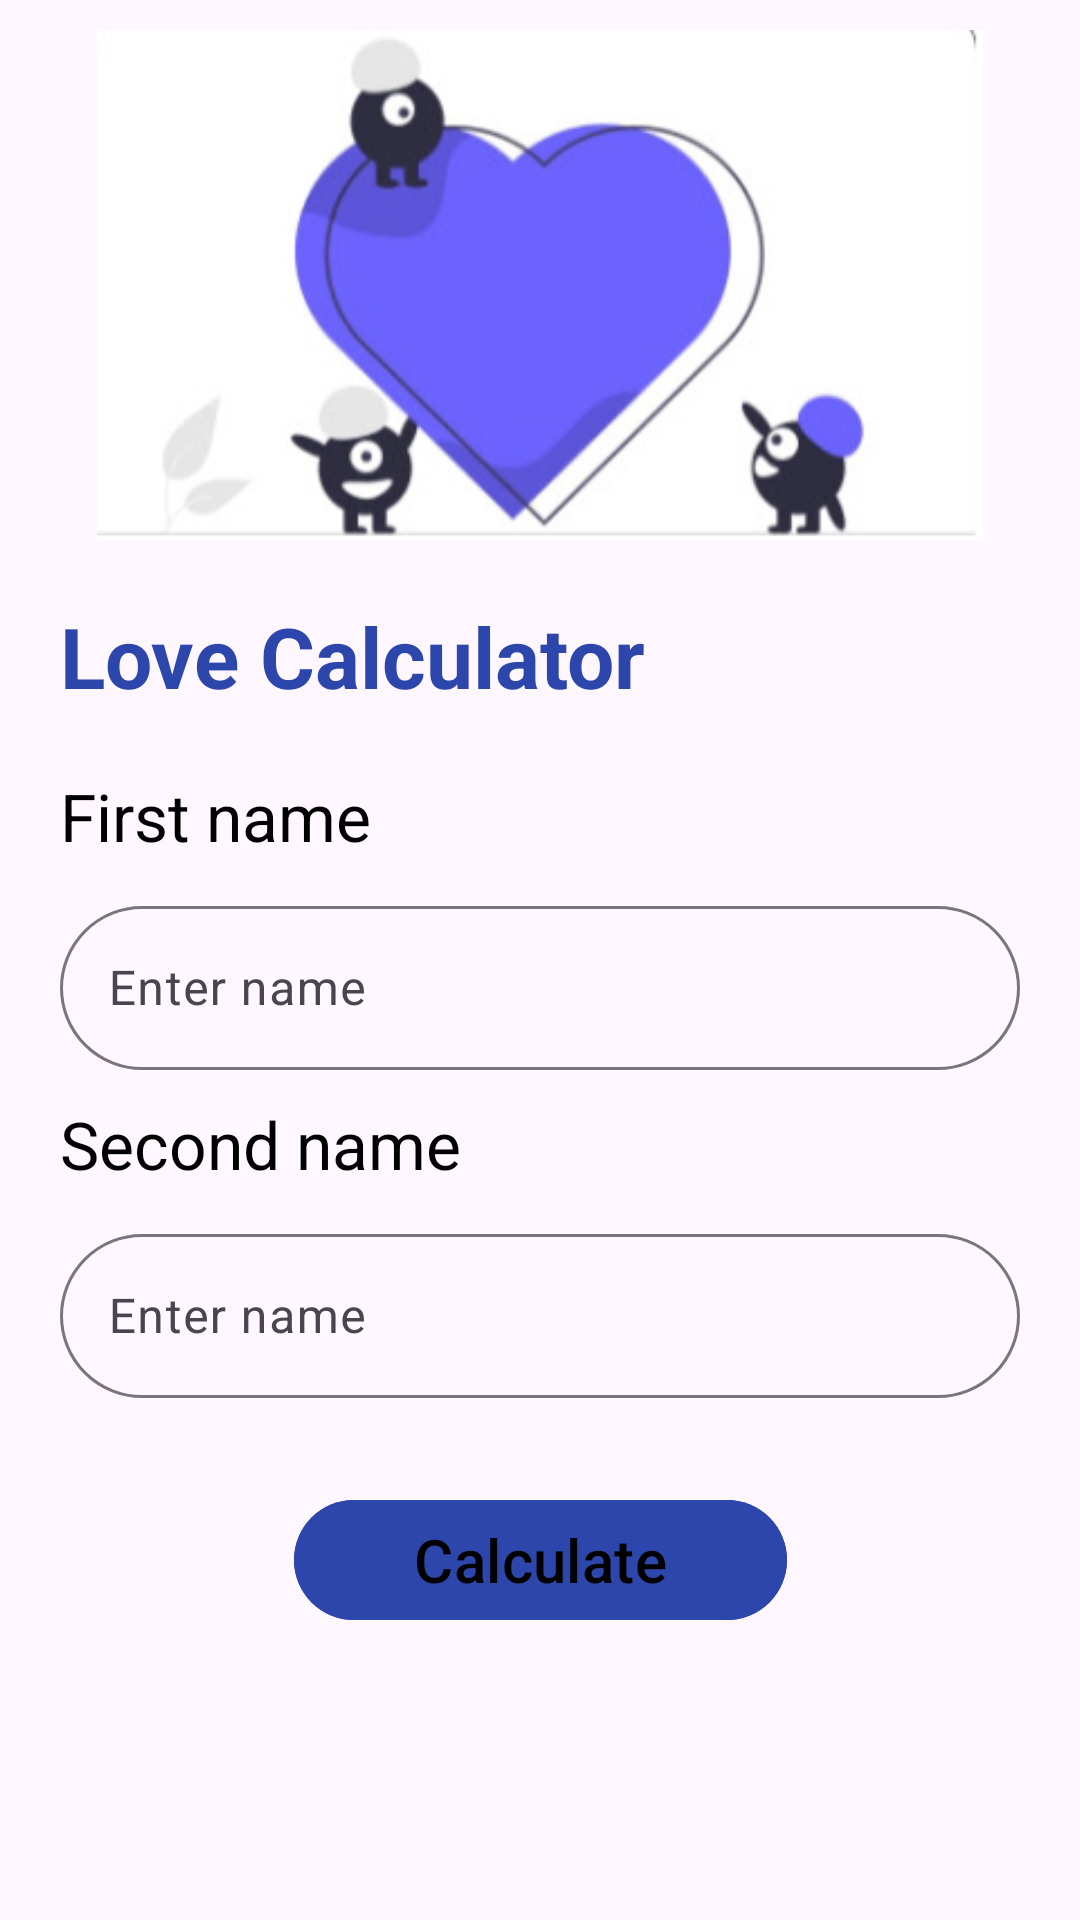

Android layout source for this screen:
<!-- AndroidManifest.xml: application theme Theme.Retrofit12 -->
<!-- res/layout/fragment_request.xml -->
<?xml version="1.0" encoding="utf-8"?>
<androidx.constraintlayout.widget.ConstraintLayout xmlns:android="http://schemas.android.com/apk/res/android"
    xmlns:tools="http://schemas.android.com/tools"
    android:layout_width="match_parent"
    android:layout_height="match_parent"
    xmlns:app="http://schemas.android.com/apk/res-auto"
    tools:context=".RequestFragment">

<ImageView
    android:layout_marginHorizontal="20dp"
    android:layout_width="match_parent"
    android:layout_height="170dp"
    app:layout_constraintTop_toTopOf="parent"
    android:id="@+id/iv_picture"
    android:src="@drawable/main_picture"
    android:layout_marginTop="10dp"/>

    <TextView
        android:layout_width="match_parent"
        android:layout_height="wrap_content"
        android:textColor="@color/blue"
        android:textSize="28sp"
        android:text="@string/love_calculator"
        android:textStyle="bold"
        app:layout_constraintTop_toBottomOf="@id/iv_picture"
        android:id="@+id/tv_love_calculator"
        android:layout_marginStart="20dp"
        android:layout_marginVertical="20dp"/>

    <TextView
        android:layout_width="match_parent"
        android:layout_height="wrap_content"
        android:text="@string/first_name"
        android:id="@+id/tv_first_name"
        app:layout_constraintTop_toBottomOf="@id/tv_love_calculator"
        android:textColor="@color/black"
        android:layout_marginStart="20sp"
        android:textSize="22sp"
        android:layout_marginVertical="20dp"/>

    <com.google.android.material.textfield.TextInputLayout
        android:layout_marginTop="10dp"
        app:boxCornerRadiusBottomEnd="30dp"
        app:boxCornerRadiusBottomStart="30dp"
        app:boxCornerRadiusTopEnd="30dp"
        app:boxCornerRadiusTopStart="30dp"
        android:layout_marginHorizontal="20dp"
        android:layout_width="match_parent"
        android:layout_height="60dp"
        app:layout_constraintTop_toBottomOf="@id/tv_first_name"
        android:id="@+id/layout_first_name"
        android:hint="@string/enter_name">

        <com.google.android.material.textfield.TextInputEditText
            android:layout_width="match_parent"
            android:layout_height="match_parent"
            android:id="@+id/et_first_name"/>

    </com.google.android.material.textfield.TextInputLayout>

    <TextView
        android:layout_width="match_parent"
        android:layout_height="wrap_content"
        android:text="@string/second_name"
        android:id="@+id/tv_second_name"
        app:layout_constraintTop_toBottomOf="@id/layout_first_name"
        android:textColor="@color/black"
        android:layout_marginStart="20sp"
        android:textSize="22sp"
        android:layout_marginVertical="10dp"/>

    <com.google.android.material.textfield.TextInputLayout
        android:layout_marginVertical="10dp"
        app:boxCornerRadiusBottomEnd="30dp"
        app:boxCornerRadiusBottomStart="30dp"
        app:boxCornerRadiusTopEnd="30dp"
        app:boxCornerRadiusTopStart="30dp"
        android:layout_marginHorizontal="20dp"
        android:layout_width="match_parent"
        android:layout_height="60dp"
        app:layout_constraintTop_toBottomOf="@id/tv_second_name"
        android:id="@+id/layout_second_name"
        android:hint="@string/enter_name">

        <com.google.android.material.textfield.TextInputEditText
            android:layout_width="match_parent"
            android:layout_height="match_parent"
            android:id="@+id/et_second_name"/>

    </com.google.android.material.textfield.TextInputLayout>

       <com.google.android.material.button.MaterialButton
           android:layout_width="wrap_content"
           android:layout_height="wrap_content"
           app:layout_constraintStart_toStartOf="parent"
           app:layout_constraintEnd_toEndOf="parent"
           app:layout_constraintTop_toBottomOf="@id/layout_second_name"
           android:layout_marginTop="30dp"
           android:backgroundTint="@color/blue"
           app:cornerRadius="20dp"
           android:paddingHorizontal="40sp"
           android:text="@string/calculate"
           android:textAllCaps="false"
           android:id="@+id/btn_request"
           android:textSize="20sp"
           android:paddingVertical="5sp"
           android:textColor="@color/black"/>

</androidx.constraintlayout.widget.ConstraintLayout>
<!-- resources referenced by this layout -->
<resources>
  <color name="black">#FF000000</color>
  <color name="blue">#2D46AC</color>
  <!-- drawable main_picture: png bitmap (drawable-v24, 50756 bytes) -->
  <string name="calculate">Calculate</string>
  <string name="enter_name">Enter name</string>
  <string name="first_name">First name</string>
  <string name="love_calculator">Love Calculator</string>
  <string name="second_name">Second name</string>
  <style name="Theme.Retrofit12" parent="Theme.Material3.DayNight">
          
          <item name="colorPrimary">@color/purple_500</item>
          <item name="colorPrimaryVariant">@color/purple_700</item>
          <item name="colorOnPrimary">@color/white</item>
          
          <item name="colorSecondary">@color/teal_200</item>
          <item name="colorSecondaryVariant">@color/teal_700</item>
          <item name="colorOnSecondary">@color/black</item>
          
          <item name="android:statusBarColor">?attr/colorPrimaryVariant</item>
          
      </style>
  <color name="purple_500">#FF6200EE</color>
  <color name="purple_700">#FF3700B3</color>
  <color name="white">#FFFFFFFF</color>
  <color name="teal_200">#FF03DAC5</color>
  <color name="teal_700">#FF018786</color>
</resources>
